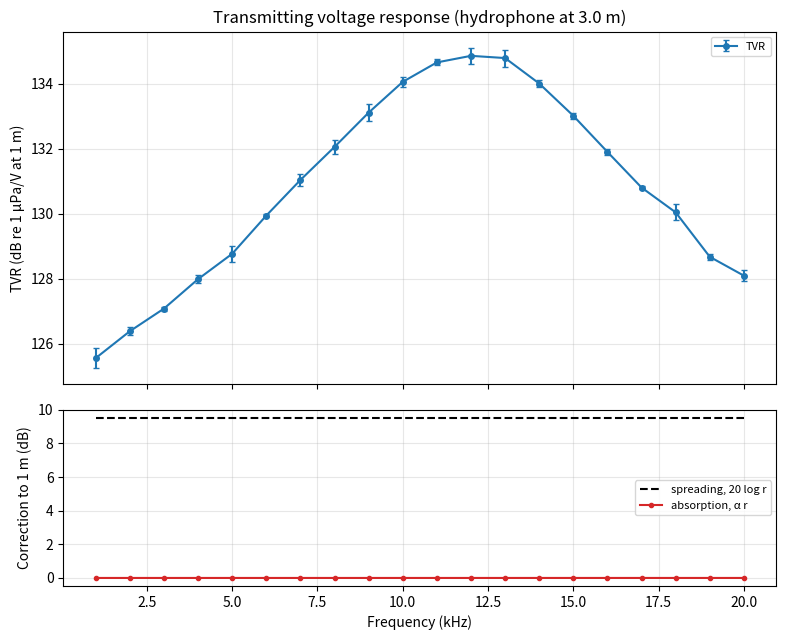

Python code for this plot:
"""
TVR (transmitting voltage response) of a source, measured with one calibrated
hydrophone placed at a known range r.

The source is driven with voltage V_drive. The hydrophone at range r gives
voltage V_hyd. Its calibration (RVR, in dB re 1 V/uPa) turns that voltage
into pressure:

    SPL at r  =  20 log10(V_hyd) - RVR                     [dB re 1 uPa]

The TVR is defined at 1 m, so add back the transmission loss from 1 m to r:

    TL(r)     =  20 log10(r / 1 m)  +  alpha * r            [dB]
                 spherical spreading   absorption

    TVR(f)    =  SPL at r + TL(r) - 20 log10(V_drive)       [dB re 1 uPa/V at 1 m]

alpha (dB/m) comes from the Francois-Garrison formula. Salinity 0 gives fresh
water (only the pure-water term). Salinity 35 gives seawater.

INPUT: a CSV file with one row per measurement:
    freq_Hz, V_drive, V_hyd
Use the same kind of voltage in both columns (both peak, or both RMS).
Repeat a frequency on several rows to average several measurements.
If the file does not exist, an example file is written so you can see the format.
"""
import csv, os
import numpy as np
import matplotlib.pyplot as plt

# ======================= SETUP: EDIT THESE ===========================
DATA_FILE     = "tvr_data.csv"   # your measured voltages
RANGE_M       = 3.0              # source-to-hydrophone distance (m)
HYD_RVR_DB    = -215.0           # RVR of the calibrated hydrophone (dB re 1 V/uPa)
REF_FMAX_HZ   = 20_000           # highest frequency where that calibration is valid
HYD_GAIN_DB   = 0.0              # preamp gain after the hydrophone (dB)
DRIVE_RATIO   = 1.0              # V_source / V_measured (e.g. 10 for a 10:1 probe or divider)

# water properties for the absorption (Francois-Garrison)
TEMP_C        = 20.0             # temperature (C)
SALINITY      = 0.0              # practical salinity: 0 = fresh tank, 35 = seawater
DEPTH_M       = 1.0              # depth (m)
PH            = 8.0              # pH (only matters in seawater)

SOURCE_RADIUS_M = None           # largest source dimension / 2 (m). Used for a far-field check

OUT_CSV       = "tvr_results.csv"
OUT_PNG       = "tvr_curve.png"
# =====================================================================


def sound_speed(T, S, D):
    """Simple sound speed used inside Francois-Garrison (m/s)."""
    return 1412 + 3.21 * T + 1.19 * S + 0.0167 * D


def absorption_db_per_m(f_hz, T=TEMP_C, S=SALINITY, D=DEPTH_M, pH=PH):
    """Francois-Garrison absorption (1982), returned in dB/m."""
    f = np.asarray(f_hz, float) / 1000.0                     # kHz
    c = sound_speed(T, S, D)
    theta = T + 273.0
    # boric acid relaxation
    A1 = 8.86 / c * 10 ** (0.78 * pH - 5)
    f1 = 2.8 * np.sqrt(S / 35) * 10 ** (4 - 1245 / theta)
    # magnesium sulfate relaxation
    A2 = 21.44 * S / c * (1 + 0.025 * T)
    P2 = 1 - 1.37e-4 * D + 6.2e-9 * D ** 2
    f2 = 8.17 * 10 ** (8 - 1990 / theta) / (1 + 0.0018 * (S - 35))
    # pure water (viscosity)
    if T <= 20:
        A3 = 4.937e-4 - 2.59e-5 * T + 9.11e-7 * T ** 2 - 1.50e-8 * T ** 3
    else:
        A3 = 3.964e-4 - 1.146e-5 * T + 1.45e-7 * T ** 2 - 6.5e-10 * T ** 3
    P3 = 1 - 3.83e-5 * D + 4.9e-10 * D ** 2
    a = (A1 * f1 * f ** 2 / (f1 ** 2 + f ** 2)
         + A2 * P2 * f2 * f ** 2 / (f2 ** 2 + f ** 2)
         + A3 * P3 * f ** 2)                                  # dB/km
    return a / 1000.0


def hyd_rvr(f):
    """RVR of the calibrated hydrophone (dB re 1 V/uPa). Flat here.
    Replace with an interpolated calibration table if you have one."""
    return np.full_like(np.asarray(f, float), HYD_RVR_DB)


def write_example(path):
    """Example data from a resonant source (true TVR peaks near 12 kHz)."""
    rng = np.random.default_rng(2)
    with open(path, "w", newline="") as fh:
        w = csv.writer(fh)
        w.writerow(["freq_Hz", "V_drive", "V_hyd"])
        for f in range(1000, 20001, 1000):
            tvr_true = 135 - 10 * np.log10(1 + ((f - 12000) / 4000) ** 2)
            tl = 20 * np.log10(RANGE_M) + absorption_db_per_m(f) * RANGE_M
            for _ in range(3):
                v_drive = 10.0 * (1 + 0.01 * rng.normal())
                spl = tvr_true + 20 * np.log10(v_drive) - tl
                v_hyd = 10 ** ((spl + HYD_RVR_DB + HYD_GAIN_DB) / 20) * (1 + 0.02 * rng.normal())
                w.writerow([f, f"{v_drive / DRIVE_RATIO:.6f}", f"{v_hyd:.6g}"])
    print(f"No data file found. Wrote an example to {path}. Replace it with your data.")


def load(path):
    f, vd, vh = [], [], []
    with open(path, newline="") as fh:
        for row in csv.DictReader(fh):
            f.append(float(row["freq_Hz"]))
            vd.append(float(row["V_drive"]))
            vh.append(float(row["V_hyd"]))
    return np.array(f), np.array(vd), np.array(vh)


def main():
    if not os.path.exists(DATA_FILE):
        write_example(DATA_FILE)
    f_all, vd_all, vh_all = load(DATA_FILE)
    vd_all = vd_all * DRIVE_RATIO                         # volts at the source
    vh_all = vh_all / 10 ** (HYD_GAIN_DB / 20)            # volts at the hydrophone

    # every row: TVR = 20log(Vhyd) - RVR + TL - 20log(Vdrive)
    spread_db = 20 * np.log10(RANGE_M)
    absorb_all = absorption_db_per_m(f_all) * RANGE_M
    tvr_all = (20 * np.log10(vh_all) - hyd_rvr(f_all)
               + spread_db + absorb_all - 20 * np.log10(vd_all))

    rows = []
    for f in np.unique(f_all):
        sel = f_all == f
        t = tvr_all[sel]
        rows.append((f, t.mean(), t.std(ddof=1) if sel.sum() > 1 else np.nan,
                     spread_db, absorb_all[sel][0], sel.sum()))
    rows = np.array(rows)

    print(f"Range {RANGE_M} m: spreading correction {spread_db:.2f} dB at every frequency.")
    print(f"Water: T = {TEMP_C} C, S = {SALINITY}, depth = {DEPTH_M} m.\n")
    print(f"{'freq (Hz)':>10} {'TVR (dB)':>9} {'std':>6} {'absorption (dB)':>16} {'n':>3}")
    for f, tvr, s, sp, ab, n in rows:
        flag = "  <- above hydrophone calibration range" if f > REF_FMAX_HZ else ""
        print(f"{f:10.0f} {tvr:9.1f} {s:6.2f} {ab:16.5f} {int(n):3d}{flag}")

    if SOURCE_RADIUS_M is not None:
        c = sound_speed(TEMP_C, SALINITY, DEPTH_M)
        r_far = SOURCE_RADIUS_M ** 2 / (c / rows[:, 0].max())
        print(f"\nFar-field distance a^2/lambda at {rows[:,0].max()/1e3:.0f} kHz: {r_far:.2f} m. "
              + ("OK." if RANGE_M > 2 * r_far else "Range may be too short: near field."))

    with open(OUT_CSV, "w", newline="") as fh:
        w = csv.writer(fh)
        w.writerow(["freq_Hz", "TVR_dB_re_1uPa_per_V_at_1m", "std_dB",
                    "spreading_corr_dB", "absorption_corr_dB", "n_measurements"])
        w.writerows(rows)

    ok = rows[:, 0] <= REF_FMAX_HZ
    fig, ax = plt.subplots(2, 1, figsize=(8, 6.5), sharex=True,
                           gridspec_kw={"height_ratios": [2, 1]})
    a = ax[0]
    a.errorbar(rows[ok, 0] / 1e3, rows[ok, 1], yerr=np.nan_to_num(rows[ok, 2]),
               fmt="o-", ms=4, capsize=2, color="C0", label="TVR")
    if (~ok).any():
        a.plot(rows[~ok, 0] / 1e3, rows[~ok, 1], "o", color="0.6", ms=4,
               label="outside hydrophone calibration range")
    a.set_ylabel("TVR (dB re 1 µPa/V at 1 m)")
    a.set_title(f"Transmitting voltage response (hydrophone at {RANGE_M} m)")
    a.legend(fontsize=8); a.grid(alpha=0.3)
    a = ax[1]
    a.plot(rows[:, 0] / 1e3, rows[:, 3], "k--", label="spreading, 20 log r")
    a.plot(rows[:, 0] / 1e3, rows[:, 4], "C3o-", ms=3, label="absorption, α r")
    a.set_xlabel("Frequency (kHz)"); a.set_ylabel("Correction to 1 m (dB)")
    a.legend(fontsize=8); a.grid(alpha=0.3)
    fig.tight_layout(); fig.savefig(OUT_PNG, dpi=200)
    print(f"\nSaved {OUT_CSV} and {OUT_PNG}")
    plt.show()


if __name__ == "__main__":
    main()
